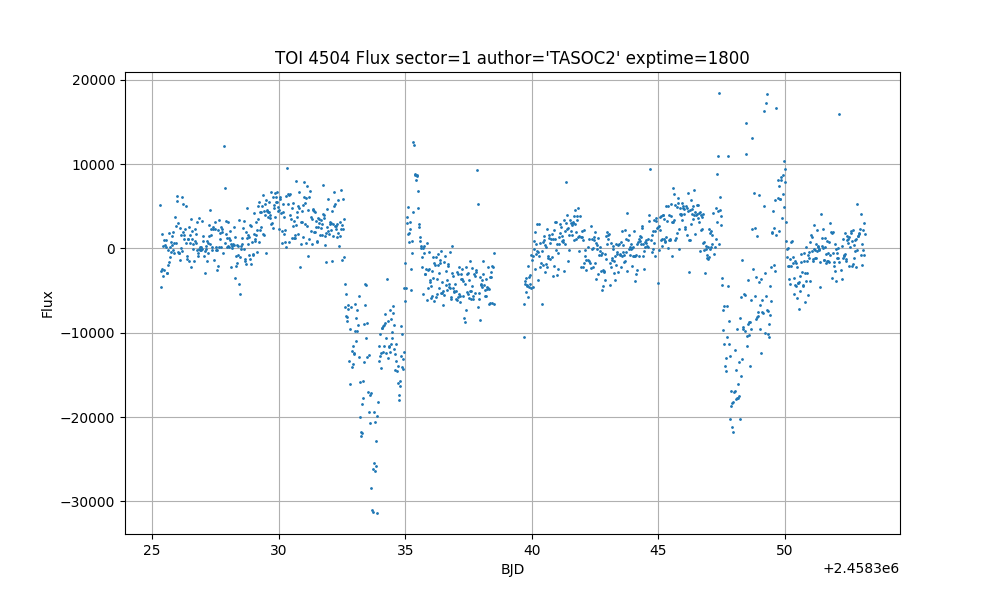

Source data for this figure (header and first rows):
time, flux, flux_err
1325, 5112, 1292
1325, -2713, 1279
1325, -4588, 1283
1325, 1758, 1296
1325, -2479, 1301
1325, -3233, 1305
1325, 318.8, 1317
1325, 942.1, 1326
1325, -2621, 1332
1326, 355.5, 1342
1326, 123.5, 1351
1326, 1017, 1360
1326, -2908, 1362
1326, -2946, 1364
1326, -1932, 1368
1326, -173.2, 1371
1326, 1822, 1377
1326, -1568, 1379
1326, 145.9, 1376
1326, -1054, 1380
1326, -465.2, 1385
1326, 716.5, 1389
1326, 456.5, 1391
1326, 1412, 1397
1326, 1996, 1398
1326, -175.9, 1394
1326, -524.6, 1393
1326, 697.6, 1398
1326, 3750, 1394
1326, 596.4, 1390
1326, 2704, 1392
1326, 5612, 1395
1326, 6269, 1398
1326, 2959, 1395
1326, -477.4, 1385
1326, -515.8, 1396
1326, -571, 1393
1326, 2426, 1395
1326, -1331, 1396
1326, 1537, 1398
1326, 23.63, 1396
1326, 6079, 1405
1326, -340.3, 1394
1326, 1950, 1400
1326, 5210, 1400
1326, 1138, 1397
1326, 1547, 1397
1326, 2272, 1399
1326, 5057, 1401
1326, 692.6, 1398
1326, -928.8, 1402
1326, -1223, 1398
1326, 1092, 1404
1326, 1141, 1408
1326, 2534, 1407
1326, -1541, 1409
1326, 598.5, 1412
1327, 1597, 1415
1327, 3519, 1418
1327, -2180, 1413
... 1,205 more rows
